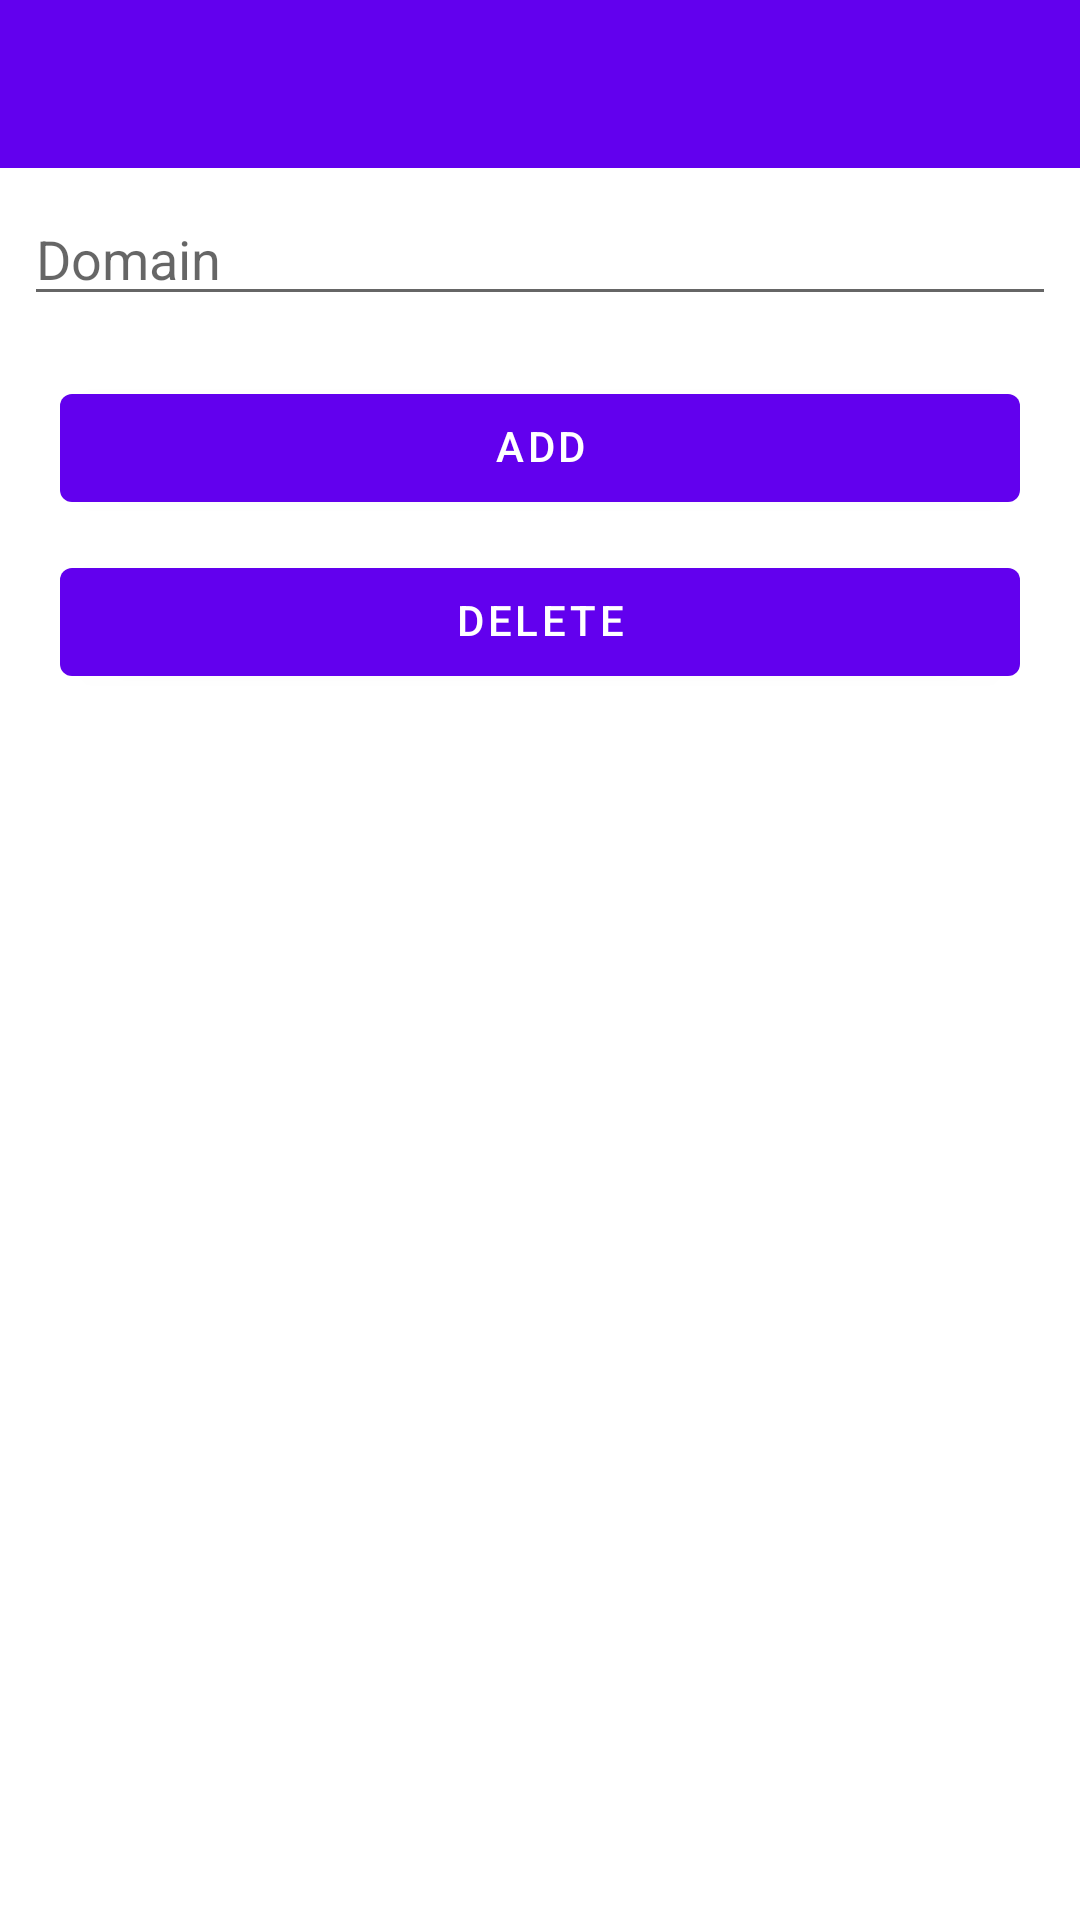

The Android layout XML behind this screen, and the referenced resources:
<!-- AndroidManifest.xml: fallback theme Theme.MaterialComponents.DayNight.NoActionBar -->
<!-- res/layout/activity_settings_profile_list.xml -->
<?xml version="1.0" encoding="utf-8"?>
<androidx.coordinatorlayout.widget.CoordinatorLayout xmlns:android="http://schemas.android.com/apk/res/android"
    android:layout_width="match_parent"
    android:layout_height="match_parent"
    android:fitsSystemWindows="true">

    <LinearLayout
        android:layout_width="match_parent"
        android:layout_height="match_parent"
        android:orientation="vertical">

        <com.google.android.material.appbar.AppBarLayout
            android:id="@+id/view3"
            android:layout_width="match_parent"
            android:layout_height="wrap_content">

            <androidx.appcompat.widget.Toolbar
                android:id="@+id/toolbar"
                android:layout_width="match_parent"
                android:layout_height="?attr/actionBarSize" />

        </com.google.android.material.appbar.AppBarLayout>

        <LinearLayout
            android:layout_width="match_parent"
            android:layout_height="wrap_content"
            android:orientation="vertical">

            <EditText
                android:id="@+id/whitelist_edit"
                android:layout_width="match_parent"
                android:layout_height="wrap_content"
                android:layout_marginStart="8dp"
                android:layout_marginTop="8dp"
                android:layout_marginEnd="8dp"
                android:hint="@string/whitelist_edit_hint"
                android:imeOptions="actionDone"
                android:importantForAutofill="no"
                android:inputType="textMultiLine"
                android:selectAllOnFocus="true"
                android:textAppearance="?android:attr/textAppearanceMedium"
                android:textCursorDrawable="@null" />

            <com.google.android.material.button.MaterialButton
                android:id="@+id/profileListAdd"
                android:layout_width="match_parent"
                android:layout_height="wrap_content"
                android:layout_marginTop="20dp"
                android:layout_marginStart="20dp"
                android:layout_marginEnd="20dp"
                android:ellipsize="end"
                android:includeFontPadding="false"
                android:maxLines="1"
                android:text="@string/whitelist_add"
                android:textAllCaps="true" />

            <com.google.android.material.button.MaterialButton
                android:id="@+id/profileListDelete"
                android:layout_width="match_parent"
                android:layout_height="wrap_content"
                android:layout_marginTop="10dp"
                android:layout_marginBottom="20dp"
                android:layout_marginStart="20dp"
                android:layout_marginEnd="20dp"
                android:ellipsize="end"
                android:includeFontPadding="false"
                android:maxLines="1"
                android:text="@string/menu_delete"
                android:textAllCaps="true" />

        </LinearLayout>

        <ListView
            android:id="@+id/whitelist"
            android:layout_width="match_parent"
            android:layout_height="match_parent"
            android:divider="@null" />

        <TextView
            android:id="@+id/whitelist_empty"
            android:layout_width="match_parent"
            android:layout_height="wrap_content"
            android:layout_gravity="center|top"
            android:layout_margin="20dp"
            android:gravity="center"
            android:text="@string/list_empty"
            android:textAppearance="?attr/textAppearanceBodyLarge"
            android:textAllCaps="false"
            android:visibility="gone" />

    </LinearLayout>

</androidx.coordinatorlayout.widget.CoordinatorLayout>
<!-- resources referenced by this layout -->
<resources>
  <string name="list_empty">Empty List</string>
  <string name="menu_delete">Delete</string>
  <string name="whitelist_add">Add</string>
  <string name="whitelist_edit_hint">Domain</string>
</resources>
